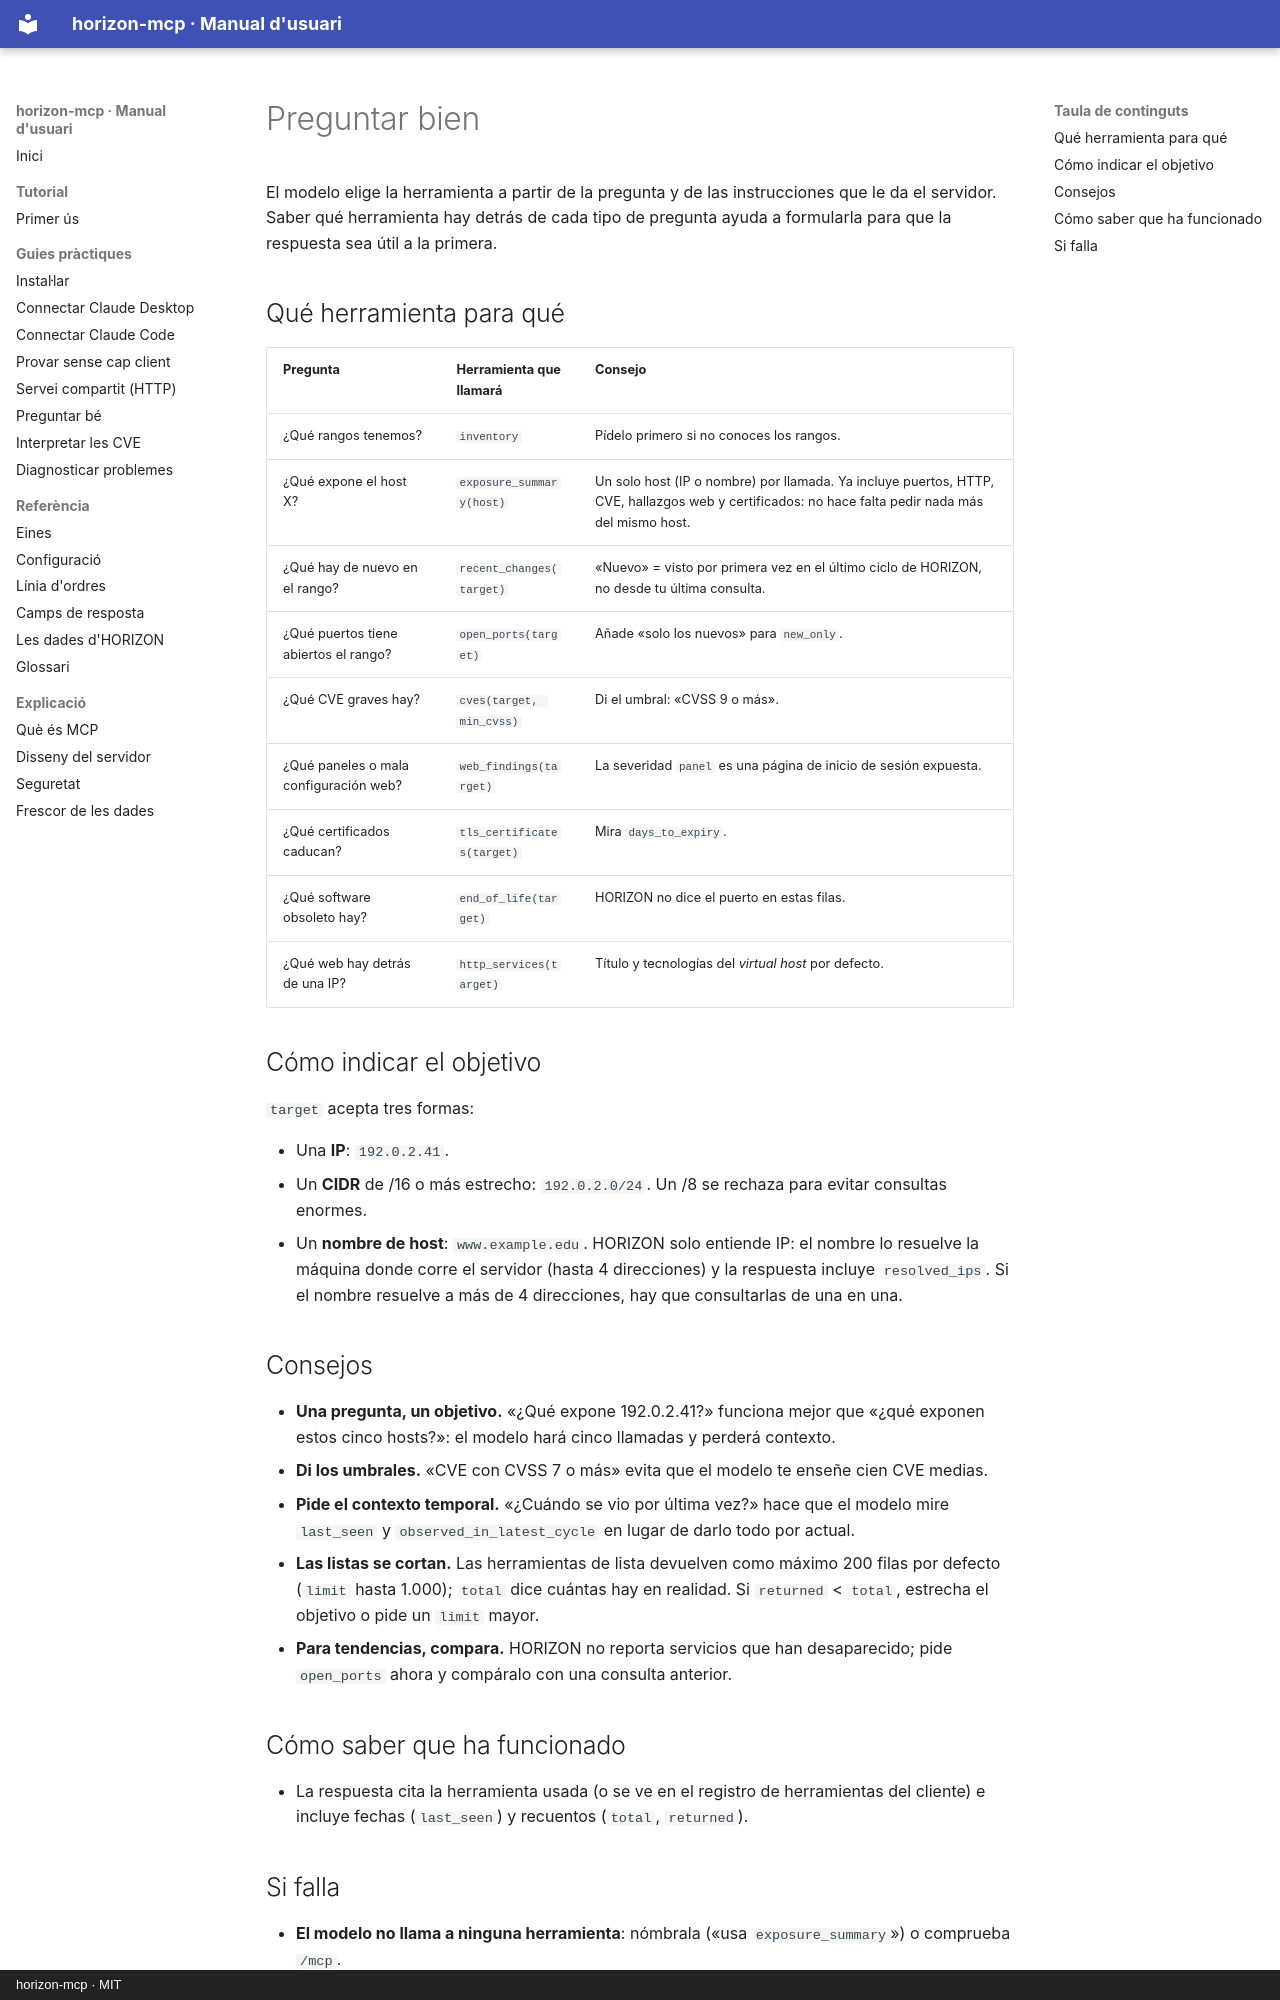

repository: mesalles/horizon-mcp · page: guies/preguntar-be.es/index.html · generator: mkdocs · copyright: horizon-mcp · MIT

# Preguntar bien

El modelo elige la herramienta a partir de la pregunta y de las instrucciones que le da el
servidor. Saber qué herramienta hay detrás de cada tipo de pregunta ayuda a formularla para
que la respuesta sea útil a la primera.

## Qué herramienta para qué

| Pregunta | Herramienta que llamará | Consejo |
|---|---|---|
| ¿Qué rangos tenemos? | `inventory` | Pídelo primero si no conoces los rangos. |
| ¿Qué expone el host X? | `exposure_summary(host)` | Un solo host (IP o nombre) por llamada. Ya incluye puertos, HTTP, CVE, hallazgos web y certificados: no hace falta pedir nada más del mismo host. |
| ¿Qué hay de nuevo en el rango? | `recent_changes(target)` | «Nuevo» = visto por primera vez en el último ciclo de HORIZON, no desde tu última consulta. |
| ¿Qué puertos tiene abiertos el rango? | `open_ports(target)` | Añade «solo los nuevos» para `new_only`. |
| ¿Qué CVE graves hay? | `cves(target, min_cvss)` | Di el umbral: «CVSS 9 o más». |
| ¿Qué paneles o mala configuración web? | `web_findings(target)` | La severidad `panel` es una página de inicio de sesión expuesta. |
| ¿Qué certificados caducan? | `tls_certificates(target)` | Mira `days_to_expiry`. |
| ¿Qué software obsoleto hay? | `end_of_life(target)` | HORIZON no dice el puerto en estas filas. |
| ¿Qué web hay detrás de una IP? | `http_services(target)` | Título y tecnologías del *virtual host* por defecto. |

## Cómo indicar el objetivo

`target` acepta tres formas:

- Una **IP**: `192.0.2.41`.
- Un **CIDR** de /16 o más estrecho: `192.0.2.0/24`. Un /8 se rechaza para evitar consultas
  enormes.
- Un **nombre de host**: `www.example.edu`. HORIZON solo entiende IP: el nombre lo resuelve
  la máquina donde corre el servidor (hasta 4 direcciones) y la respuesta incluye
  `resolved_ips`. Si el nombre resuelve a más de 4 direcciones, hay que consultarlas de una
  en una.

## Consejos

- **Una pregunta, un objetivo.** «¿Qué expone 192.0.2.41?» funciona mejor que «¿qué
  exponen estos cinco hosts?»: el modelo hará cinco llamadas y perderá contexto.
- **Di los umbrales.** «CVE con CVSS 7 o más» evita que el modelo te enseñe cien CVE medias.
- **Pide el contexto temporal.** «¿Cuándo se vio por última vez?» hace que el modelo mire
  `last_seen` y `observed_in_latest_cycle` en lugar de darlo todo por actual.
- **Las listas se cortan.** Las herramientas de lista devuelven como máximo 200 filas por
  defecto (`limit` hasta 1.000); `total` dice cuántas hay en realidad. Si `returned` <
  `total`, estrecha el objetivo o pide un `limit` mayor.
- **Para tendencias, compara.** HORIZON no reporta servicios que han desaparecido; pide
  `open_ports` ahora y compáralo con una consulta anterior.

## Cómo saber que ha funcionado

- La respuesta cita la herramienta usada (o se ve en el registro de herramientas del cliente)
  e incluye fechas (`last_seen`) y recuentos (`total`, `returned`).
